The GitHub repository gtmray/gesture_controlled_gaming contains a labelled image folder "Data" with 3 categories: down, left, right. Examples follow, each with its label.

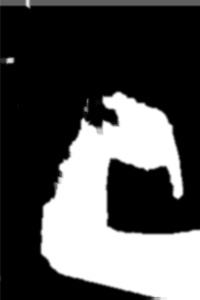
Label: down

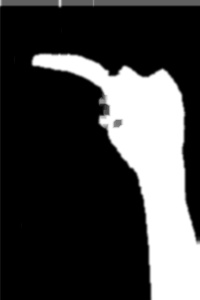
Label: left

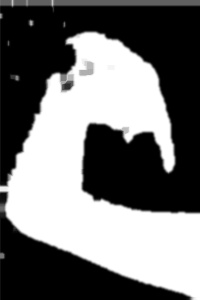
Label: down

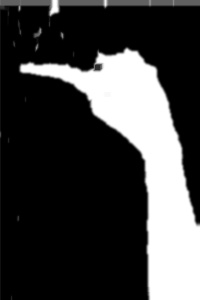
Label: left

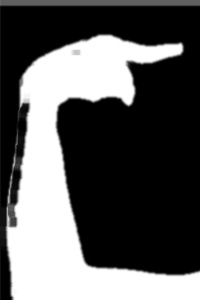
Label: right

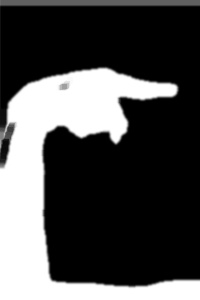
Label: right
